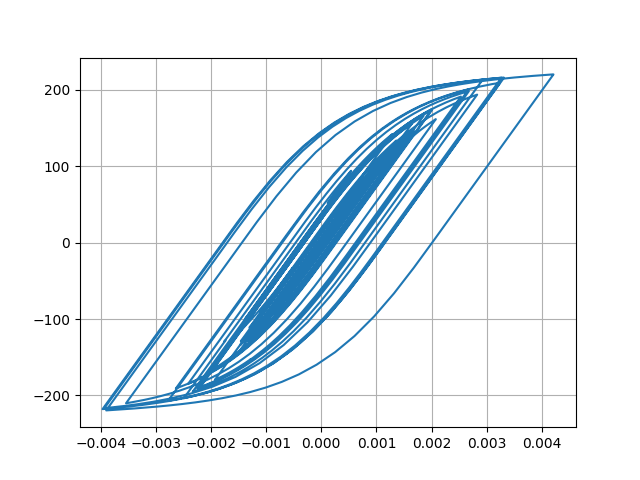

Source data for this figure (header and first rows):
Desplacment, Force
0.0, 0.0
8.829847395615332e-07, 0.0883
2.797905699879325e-06, 0.2798
4.4643504256613075e-06, 0.4464
5.108005330282363e-06, 0.5108
4.679010180347702e-06, 0.4679
3.6315059577641027e-06, 0.3631
2.4501209144915327e-06, 0.245
1.1079411673952628e-06, 0.1108
-9.467271192932719e-07, -0.09467
-4.457652859460104e-06, -0.4458
-9.963618637721438e-06, -0.9964
-1.7481603842933406e-05, -1.748
-2.6375564867097657e-05, -2.637
-3.552982195507637e-05, -3.553
-4.4026174152329495e-05, -4.402
-5.156066972308821e-05, -5.155
-5.837329910601494e-05, -5.836
-6.48632536277473e-05, -6.484
-7.126646023933971e-05, -7.124
-7.761029051624539e-05, -7.758
-8.347741304326596e-05, -8.344
-8.824276720961984e-05, -8.82
-9.146543230768313e-05, -9.141
-9.320905727161374e-05, -9.315
-9.378296593075521e-05, -9.373
-9.322301051078942e-05, -9.317
-9.141242875229566e-05, -9.136
-8.80285003796517e-05, -8.797
-8.282749396228816e-05, -8.277
-7.587150067644605e-05, -7.581
-6.73194218612644e-05, -6.726
-5.7239140736290825e-05, -5.718
-4.581361208742667e-05, -4.576
-3.352072862553558e-05, -3.346
-2.09314217987881e-05, -2.087
-8.698666432159775e-06, -0.8642
2.9151932595835954e-06, 0.2972
1.4150999183192941e-05, 1.421
2.5492691741775205e-05, 2.555
3.748042509446078e-05, 3.753
5.027301201796012e-05, 5.032
6.368871660394845e-05, 6.373
7.756587777943178e-05, 7.759
9.242509870153582e-05, 9.243
0.0001088, 10.87
0.0001267, 12.66
0.0001456, 14.54
0.000164, 16.37
0.0001806, 18.03
0.0001954, 19.49
0.0002085, 20.79
0.0002204, 21.97
0.0002309, 23.01
0.0002385, 23.77
0.0002421, 24.12
0.0002414, 24.05
0.0002371, 23.62
0.0002308, 22.99
0.0002239, 22.3
... 2,941 more rows
